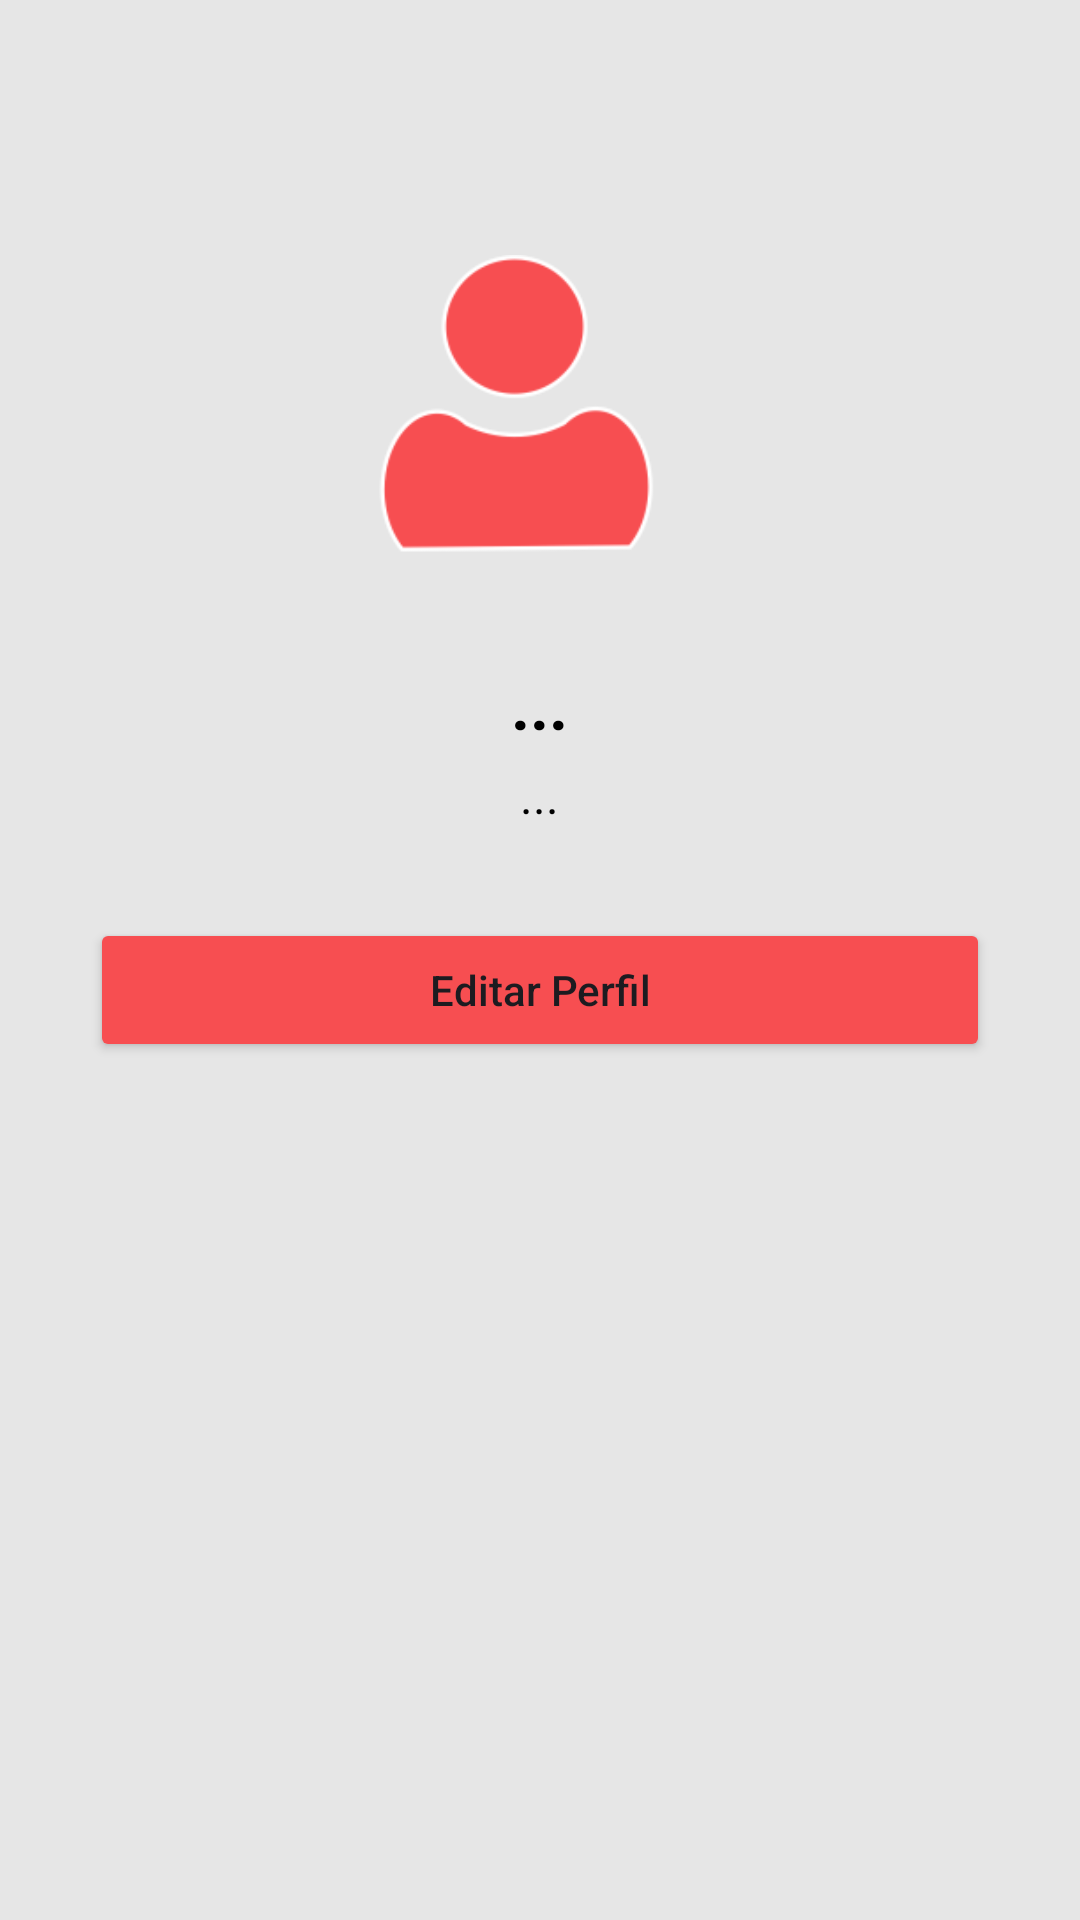

Android layout source for this screen:
<!-- AndroidManifest.xml: application theme Theme.Rec -->
<!-- res/layout/fragment_perfil.xml -->
<?xml version="1.0" encoding="utf-8"?>
<LinearLayout xmlns:android="http://schemas.android.com/apk/res/android"
    android:layout_width="match_parent"
    android:layout_height="match_parent"
    android:background="@color/gris_fondo"
    android:orientation="vertical"
    android:gravity="center_horizontal"
    android:padding="30dp">

    <ImageView
        android:id="@+id/iv_perfil_foto"
        android:layout_width="120dp"
        android:layout_height="120dp"
        android:layout_marginTop="50dp"
        android:src="@drawable/user" />

    <TextView
        android:id="@+id/tv_perfil_nombre"
        android:layout_width="wrap_content"
        android:layout_height="wrap_content"
        android:text="..."
        android:textColor="@color/black"
        android:textSize="22sp"
        android:textStyle="bold"
        android:layout_marginTop="20dp"/>

    <TextView
        android:id="@+id/tv_perfil_correo"
        android:layout_width="wrap_content"
        android:layout_height="wrap_content"
        android:text="..."
        android:textColor="@color/black"
        android:textSize="16sp"
        android:layout_marginTop="5dp"/>

    <Button
        android:id="@+id/btn_ir_editar"
        android:layout_width="match_parent"
        android:layout_height="wrap_content"
        android:layout_marginTop="30dp"
        android:backgroundTint="@color/rojo_coral"
        android:text="Editar Perfil"
        android:textAllCaps="false" />
</LinearLayout>
<!-- resources referenced by this layout -->
<resources>
  <color name="black">#FF000000</color>
  <color name="gris_fondo">#E6E6E6</color>
  <color name="rojo_coral">#F74E51</color>
  <!-- drawable user: png bitmap (drawable, 8042 bytes) -->
  <style name="Theme.Rec" parent="Base.Theme.Rec" />
  <style name="Base.Theme.Rec" parent="Theme.Material3.DayNight.NoActionBar">
          
          
      </style>
</resources>
